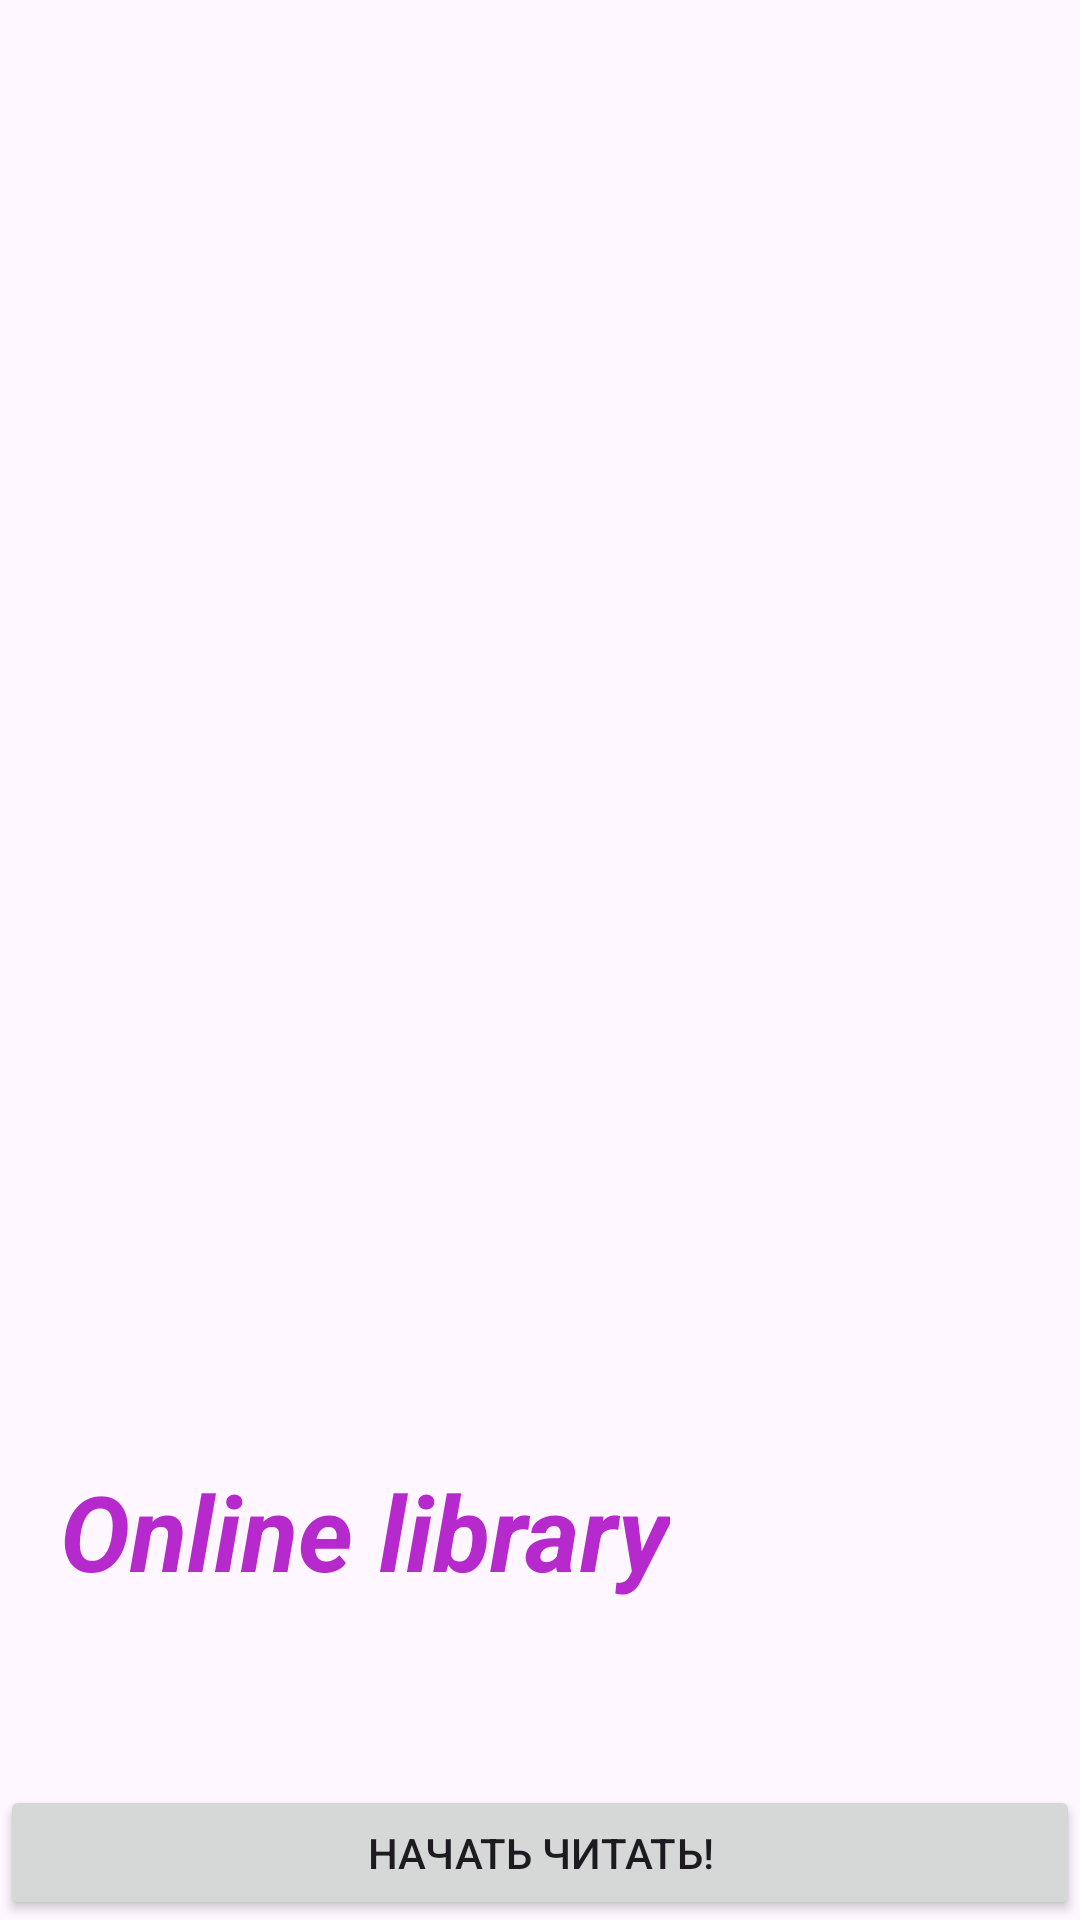

The Android layout XML behind this screen, and the referenced resources:
<!-- AndroidManifest.xml: application theme Theme.App7_new -->
<!-- res/layout/fragment_1.xml -->
<LinearLayout xmlns:android="http://schemas.android.com/apk/res/android"
    xmlns:tools="http://schemas.android.com/tools"
    android:layout_width="match_parent"
    xmlns:app="http://schemas.android.com/apk/res-auto"
    android:layout_height="match_parent"
    android:orientation="vertical"
    tools:context=".UI.UI.View.Fragment1">

    <ImageView
        android:id="@+id/imageView"
        android:layout_width="430dp"
        android:layout_height="467dp"
        android:src="@drawable/books"
        app:layout_constraintBottom_toTopOf="@id/textView"
        app:layout_constraintHorizontal_bias="0.526" />

    <TextView
        android:id="@+id/textView"
        android:layout_width="wrap_content"
        android:layout_height="92dp"
        android:padding="20dp"
        android:text="Online library"
        android:textColor="#B529CD"
        android:textSize="35sp"
        android:textStyle="bold|italic" />


    <Button
        android:id="@+id/button1"
        android:layout_width="match_parent"
        android:layout_height="wrap_content"
        android:layout_marginTop="36dp"
        android:text="Начать читать!" />




</LinearLayout>
<!-- resources referenced by this layout -->
<resources>
  <style name="Theme.App7_new" parent="Base.Theme.App7_new" />
  <style name="Base.Theme.App7_new" parent="Theme.Material3.DayNight.NoActionBar">
          
          
      </style>
</resources>
